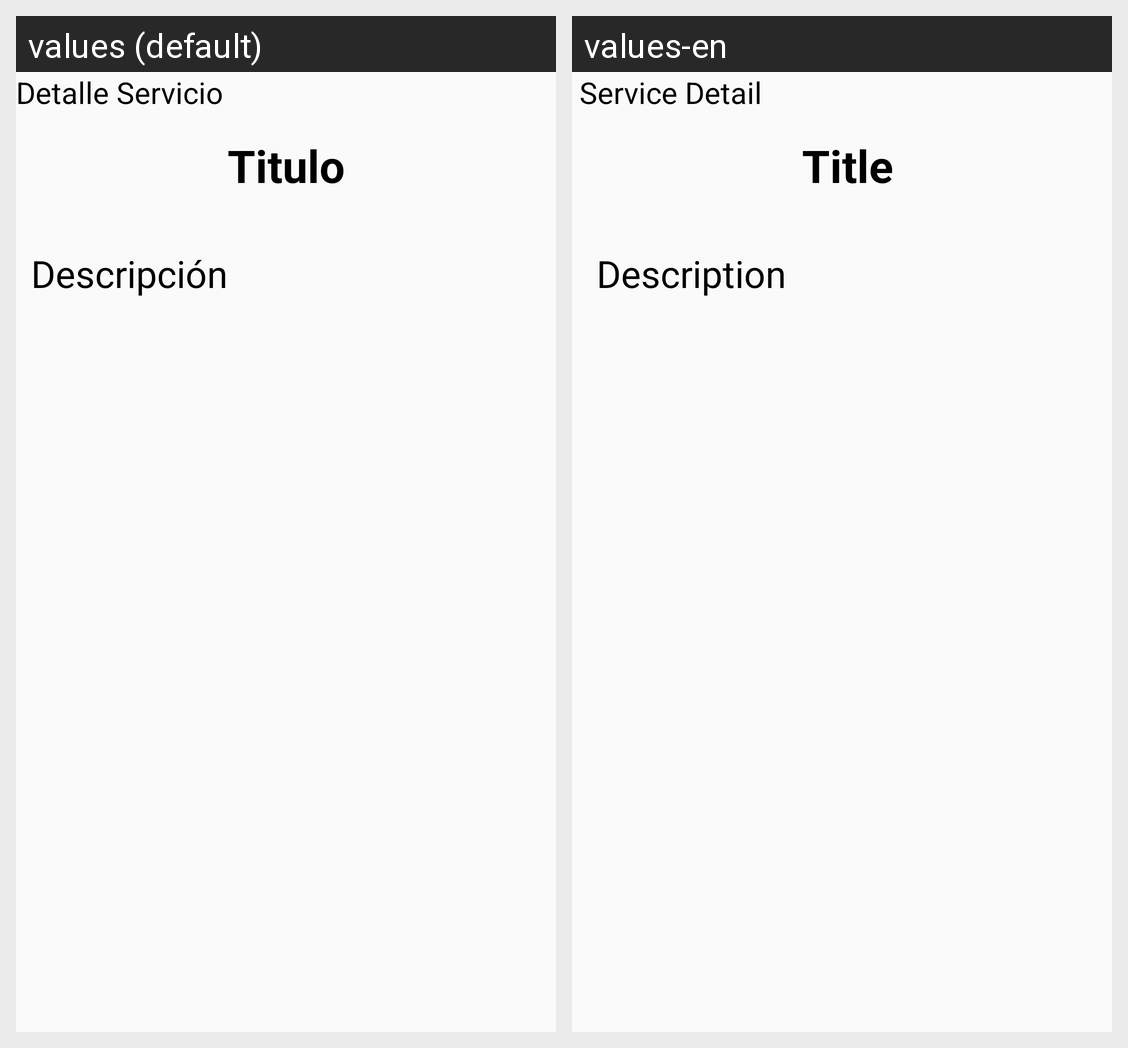

The Android screen above is rendered under two locales of the same app. Produce the string resources it draws, with the default and per-locale values.
Android screen res/layout/content_detalle_servicio_scroll.xml rendered under 2 locales, left to right: values (default), values-en. Device: Nexus 5 (rendered at 1080×1920; each locale shown at half size, 540×960, under a caption strip naming it); theme AppTheme.
Strings drawn on this screen, with the default value and each locale's value (text and hints the layout hard-codes, and strings that could not be matched under every locale, appear in the picture but are not listed):

detalle_servicio
  values: Detalle Servicio
  values-en:  Service Detail

titulo
  values: Titulo
  values-en:  Title

descripcion
  values: Descripción
  values-en:  Description
